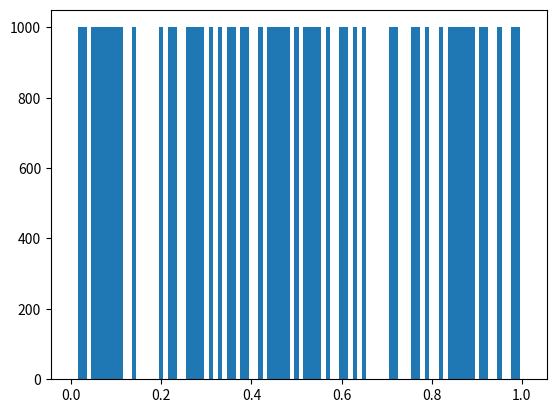
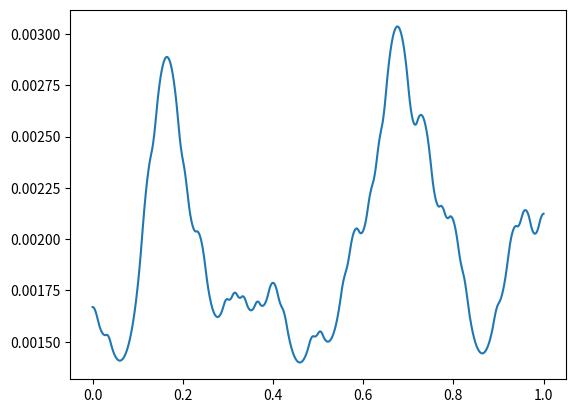

The matplotlib source for these figures, in order:
# !python3
# -*- coding: utf-8 -*-
# author: flag

import numpy as np
import scipy as sp
import scipy.linalg as spl
import scipy.sparse as sps
import scipy.sparse.linalg as spsl

from scipy.special import legendre

import matplotlib.pyplot as plt

def phi(n, x):
    if n == 0:
        return (1-x)/2
    elif n == N:
        return (1+x)/2
    else:
        return (legendre(n+1)(x) - legendre(n-1)(x)) / np.sqrt(4*n+2)

N = 5
M = 100
hm = 1/M

Vmax = 1000
a = 0

np.random.seed(0)
#V = Vmax * np.ones(shape=(M,))
#V = Vmax * np.random.rand(M)
V = Vmax * np.random.randint(2, size=M)

plt.bar(x=np.arange(0,1,1/M)+1/(1*M), height=V, width=1/M)

def mmp(m, n):
    return m*N + n

A_hat = np.zeros(shape=(N+1, N+1))
A_hat[0,0] = A_hat[N,N] = 1/2
A_hat[N,0] = A_hat[0,N] = -1/2
for k in range(1,N):
    A_hat[k,k] = 1

B_hat = np.zeros(shape=(N+1, N+1))
B_hat[0,0] = B_hat[N,N] = 2/3
B_hat[0,1] = B_hat[1,0] = -1/np.sqrt(6)
B_hat[0,2] = B_hat[2,0] = 1/np.sqrt(90)
B_hat[0,N] = B_hat[N,0] = 1/3
B_hat[1,N] = B_hat[N,1] = -1/np.sqrt(6)
B_hat[2,N] = B_hat[N,2] = -1/np.sqrt(90)
for k in range(1,N):
    B_hat[k,k] = 2/(2*k-1)/(2*k+3)
for k in range(1,N-2):
    B_hat[k+2,k] = -1/(2*k+3)/np.sqrt(2*k+1)/np.sqrt(2*k+5)
    B_hat[k,k+2] = -1/(2*k+3)/np.sqrt(2*k+1)/np.sqrt(2*k+5)

H_hat = np.zeros(shape=(N+1, N+1))
H_hat[0,0] = 1
H_hat[N,N] = 1

F_hat = np.zeros(shape=(N+1,1))
F_hat[0,0] = F_hat[N,0] = 1
F_hat[1,0] = -2/np.sqrt(6)

A = np.zeros(shape=(M*N+1, M*N+1))
F = np.zeros(shape=(M*N+1,))

for m in range(M):
    Ae = 2/hm * A_hat + hm/2 * V[m] * B_hat
    Fe = hm/2 * F_hat
    
    Ae = sps.coo_matrix(Ae)
    Fe = sps.coo_matrix(Fe)
    
    for k in range(Ae.nnz):
        r = mmp(m, Ae.row[k])
        c = mmp(m, Ae.col[k])
        A[r,c] += Ae.data[k]
        
    for k in range(Fe.nnz):
        i = mmp(m, Fe.row[k])
        F[i] += Fe.data[k]

A[0,0] += a
A[-1,-1] += a

A = sps.csc_matrix(A)
U = spsl.spsolve(A, F)

x = np.linspace(0, 1, 20*M)
xx = np.linspace(-1, 1, 20 +1)[:-1]
y = np.zeros_like(x)
UU = U.real
for m in range(M):
    DOF = UU[m*N: (m+1)*N+1]
    for ii in range(N+1):
        y[m*20: (m+1)*20] += DOF[ii] * phi(ii, xx)

plt.figure()
plt.plot(x, y)
plt.show()
